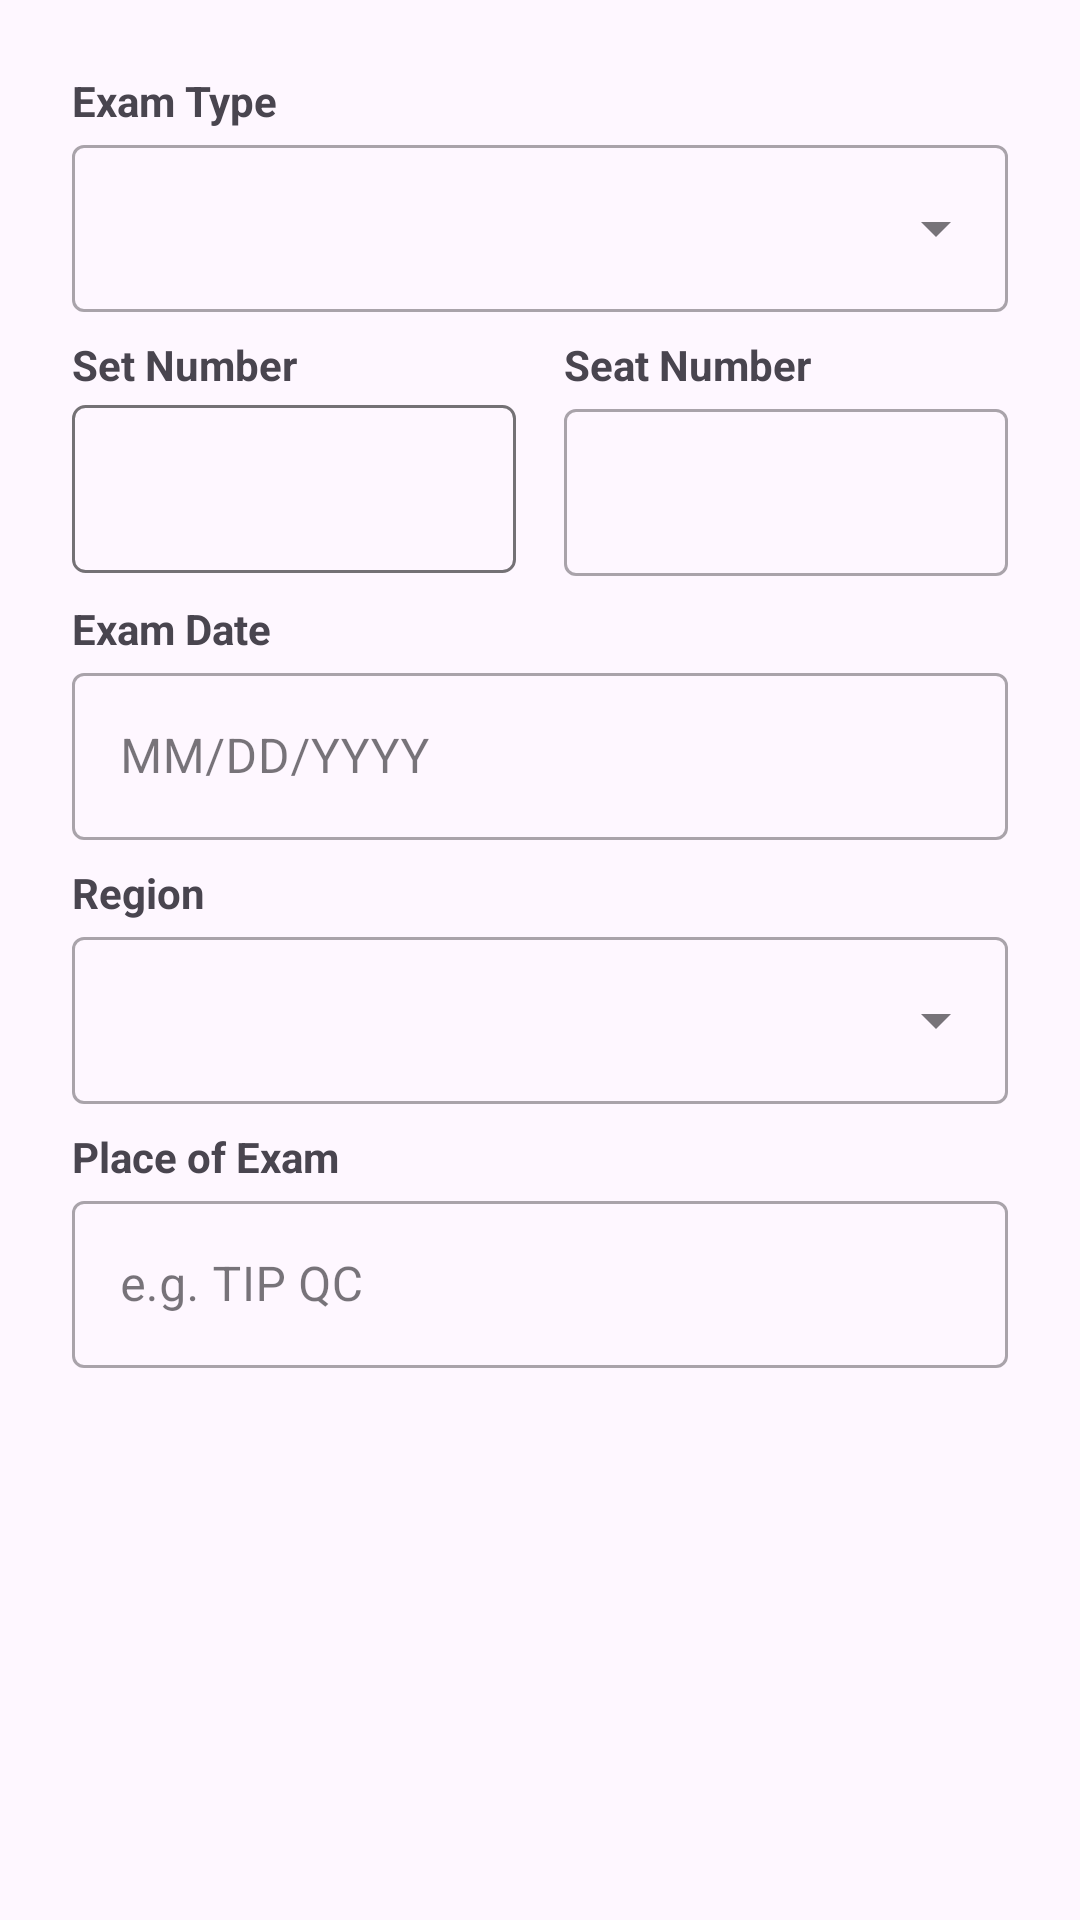

Android layout source for this screen:
<!-- AndroidManifest.xml: application theme Theme.IT_Scan -->
<!-- res/layout/dialog_manual_qr.xml -->
<?xml version="1.0" encoding="utf-8"?>
<LinearLayout xmlns:android="http://schemas.android.com/apk/res/android"
    xmlns:app="http://schemas.android.com/apk/res-auto"
    android:layout_width="match_parent"
    android:layout_height="wrap_content"
    android:orientation="vertical"
    android:padding="24dp">

    <TextView
        android:layout_width="wrap_content"
        android:layout_height="wrap_content"
        android:text="Exam Type"
        android:textStyle="bold" />

    <com.google.android.material.textfield.TextInputLayout
        style="@style/Widget.MaterialComponents.TextInputLayout.OutlinedBox.ExposedDropdownMenu"
        android:layout_width="match_parent"
        android:layout_height="wrap_content">
        <AutoCompleteTextView
            android:id="@+id/etTestType"
            android:layout_width="match_parent"
            android:layout_height="wrap_content"
            android:inputType="none" />
    </com.google.android.material.textfield.TextInputLayout>

    <LinearLayout
        android:layout_width="match_parent"
        android:layout_height="wrap_content"
        android:orientation="horizontal"
        android:baselineAligned="false"
        android:layout_marginTop="8dp">

        <LinearLayout
            android:layout_width="0dp"
            android:layout_height="wrap_content"
            android:layout_weight="1"
            android:orientation="vertical"
            android:layout_marginEnd="8dp">

            <TextView
                android:layout_width="wrap_content"
                android:layout_height="wrap_content"
                android:text="Set Number"
                android:textStyle="bold" />

            <Spinner
                android:id="@+id/spSet"
                android:layout_width="match_parent"
                android:layout_height="56dp"
                android:layout_marginTop="4dp"
                android:background="@drawable/bg_spinner_outlined"
                android:gravity="center"
                android:textAlignment="center" />
        </LinearLayout>

        <LinearLayout
            android:layout_width="0dp"
            android:layout_height="wrap_content"
            android:layout_weight="1"
            android:orientation="vertical"
            android:layout_marginStart="8dp">

            <TextView
                android:layout_width="wrap_content"
                android:layout_height="wrap_content"
                android:text="Seat Number"
                android:textStyle="bold" />

            <com.google.android.material.textfield.TextInputLayout
                style="@style/Widget.MaterialComponents.TextInputLayout.OutlinedBox"
                android:layout_width="match_parent"
                android:layout_height="wrap_content">
                <com.google.android.material.textfield.TextInputEditText
                    android:id="@+id/etSeatNumber"
                    android:layout_width="match_parent"
                    android:layout_height="wrap_content"
                    android:inputType="number" />
            </com.google.android.material.textfield.TextInputLayout>
        </LinearLayout>
    </LinearLayout>

    
    <LinearLayout
        android:id="@+id/metadataLayout"
        android:layout_width="match_parent"
        android:layout_height="wrap_content"
        android:orientation="vertical"
        android:layout_marginTop="8dp">

        <TextView
            android:layout_width="wrap_content"
            android:layout_height="wrap_content"
            android:text="@string/title_text_exam_date"
            android:textStyle="bold" />

        <com.google.android.material.textfield.TextInputLayout
            style="@style/Widget.MaterialComponents.TextInputLayout.OutlinedBox"
            android:layout_width="match_parent"
            android:layout_height="wrap_content">

            <com.google.android.material.textfield.TextInputEditText
                android:id="@+id/etExamDate"
                android:layout_width="match_parent"
                android:layout_height="wrap_content"
                android:clickable="true"
                android:cursorVisible="false"
                android:focusable="false"
                android:hint="@string/hint_text_date_format" />
        </com.google.android.material.textfield.TextInputLayout>

        <TextView
            android:layout_width="wrap_content"
            android:layout_height="wrap_content"
            android:layout_marginTop="8dp"
            android:text="@string/title_text_region"
            android:textStyle="bold" />

        <com.google.android.material.textfield.TextInputLayout
            style="@style/Widget.MaterialComponents.TextInputLayout.OutlinedBox.ExposedDropdownMenu"
            android:layout_width="match_parent"
            android:layout_height="wrap_content"
            android:labelFor="@id/spRegion">

            <AutoCompleteTextView
                android:id="@+id/spRegion"
                android:layout_width="match_parent"
                android:layout_height="wrap_content"
                android:inputType="none" />
        </com.google.android.material.textfield.TextInputLayout>

        <TextView
            android:layout_width="wrap_content"
            android:layout_height="wrap_content"
            android:layout_marginTop="8dp"
            android:text="@string/title_text_place_of_exam"
            android:textStyle="bold" />

        <com.google.android.material.textfield.TextInputLayout
            style="@style/Widget.MaterialComponents.TextInputLayout.OutlinedBox"
            android:layout_width="match_parent"
            android:layout_height="wrap_content">

            <com.google.android.material.textfield.TextInputEditText
                android:id="@+id/etPlace"
                android:layout_width="match_parent"
                android:layout_height="wrap_content"
                android:hint="@string/hint_text_place_of_exam" />
        </com.google.android.material.textfield.TextInputLayout>
    </LinearLayout>

</LinearLayout>
<!-- resources referenced by this layout -->
<resources>
  <!-- drawable bg_spinner_outlined (drawable) -->
  <?xml version="1.0" encoding="utf-8"?>
  <selector xmlns:android="http://schemas.android.com/apk/res/android">
  
      
      <item android:state_pressed="true">
          <shape android:shape="rectangle">
              <solid android:color="@android:color/transparent" />
              
              <stroke android:width="2dp" android:color="?attr/colorPrimary" />
              <corners android:radius="4dp" />
          </shape>
      </item>
  
      
      <item>
          <shape android:shape="rectangle">
              <solid android:color="@android:color/transparent" />
              
              <stroke android:width="1dp" android:color="#8A000000" />
              <corners android:radius="4dp" />
          </shape>
      </item>
  
  </selector>
  <string name="hint_text_date_format">MM/DD/YYYY</string>
  <string name="hint_text_place_of_exam">e.g. TIP QC</string>
  <string name="title_text_exam_date">Exam Date</string>
  <string name="title_text_place_of_exam">Place of Exam</string>
  <string name="title_text_region">Region</string>
  <style name="Theme.IT_Scan" parent="Theme.Material3.Light.NoActionBar">
  
          <item name="colorPrimary">#6200EE</item>
          <item name="colorOnPrimary">#FFFFFF</item>
  
          <item name="colorSecondary">#03DAC6</item>
          <item name="colorOnSecondary">#000000</item>
  
          <item name="android:statusBarColor">@color/white</item>
          <item name="android:windowLightStatusBar">true</item>
  
          <item name="android:forceDarkAllowed">true</item>
      </style>
  <!-- not gathered from this repository: default colours our renderer supplied (Android Studio template values) -->
  <color name="white">#FFFFFFFF</color>
</resources>
